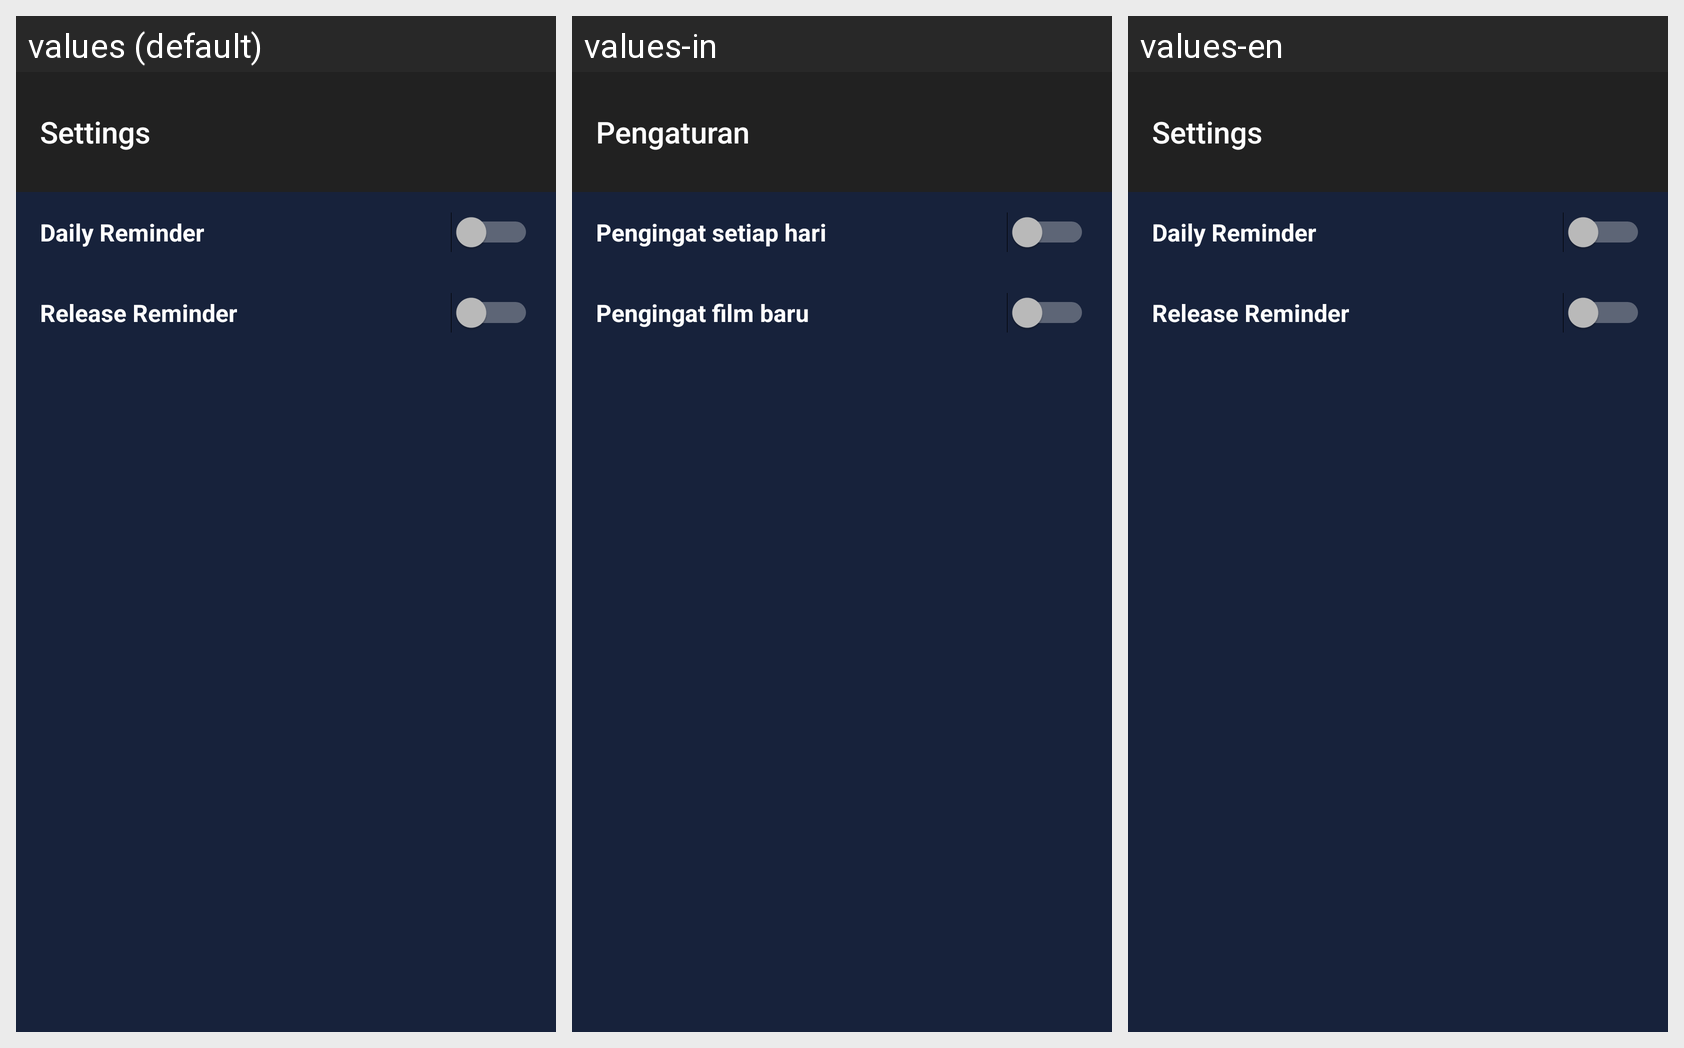

The Android screen above is rendered under several locales of the same app. Produce the string resources it draws, with the default and per-locale values.
Android screen res/layout/activity_settings.xml rendered under 3 locales, left to right: values (default), values-in, values-en. Device: Nexus 5 (rendered at 1080×1920; each locale shown at half size, 540×960, under a caption strip naming it); theme Theme.Design.NoActionBar.
Strings drawn on this screen, with the default value and each locale's value (text and hints the layout hard-codes, and strings that could not be matched under every locale, appear in the picture but are not listed):

settings
  values: Settings
  values-in: Pengaturan
  values-en: Settings

daily_reminder
  values: Daily Reminder
  values-in: Pengingat setiap hari
  values-en: Daily Reminder

release_reminder
  values: Release Reminder
  values-in: Pengingat film baru
  values-en: Release Reminder
